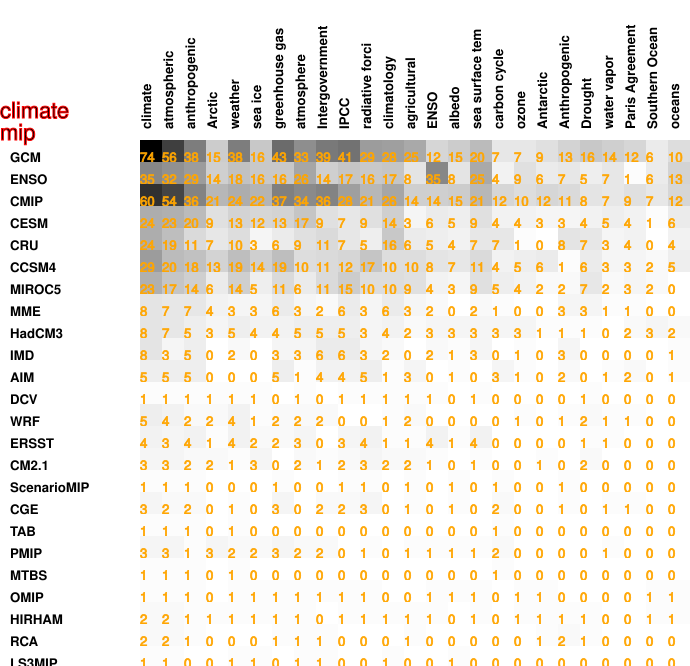

The file beside this chart, header and first rows:
74, 56, 38, 15, 38, 16, 43, 33, 39, 41, 29, 28, 25, 12, 15, 20, 7, 7, 9, 13, 16, 14, 12, 6
35, 32, 29, 14, 18, 16, 16, 26, 14, 17, 16, 17, 8, 35, 8, 25, 4, 9, 6, 7, 5, 7, 1, 6
60, 54, 36, 21, 24, 22, 37, 34, 36, 28, 21, 26, 14, 14, 15, 21, 12, 10, 12, 11, 8, 7, 9, 7
24, 23, 20, 9, 13, 12, 13, 17, 9, 7, 9, 14, 3, 6, 5, 9, 4, 4, 3, 3, 4, 5, 4, 1
24, 19, 11, 7, 10, 3, 6, 9, 11, 7, 5, 16, 6, 5, 4, 7, 7, 1, 0, 8, 7, 3, 4, 0
29, 20, 18, 13, 19, 14, 19, 10, 11, 12, 17, 10, 10, 8, 7, 11, 4, 5, 6, 1, 6, 3, 3, 2
23, 17, 14, 6, 14, 5, 11, 6, 11, 15, 10, 10, 9, 4, 3, 9, 5, 4, 2, 2, 7, 2, 3, 2
8, 7, 7, 4, 3, 3, 6, 3, 2, 6, 3, 6, 3, 2, 0, 2, 1, 0, 0, 3, 3, 1, 1, 0
8, 7, 5, 3, 5, 4, 4, 5, 5, 5, 3, 4, 2, 3, 3, 3, 3, 3, 1, 1, 1, 0, 2, 3
8, 3, 5, 0, 2, 0, 3, 3, 6, 6, 3, 2, 0, 2, 1, 3, 0, 1, 0, 3, 0, 0, 0, 0
5, 5, 5, 0, 0, 0, 5, 1, 4, 4, 5, 1, 3, 0, 1, 0, 3, 1, 0, 2, 0, 1, 2, 0
1, 1, 1, 1, 1, 1, 0, 1, 0, 1, 1, 1, 1, 1, 0, 1, 0, 0, 0, 0, 1, 0, 0, 0
5, 4, 2, 2, 4, 1, 2, 2, 2, 0, 0, 1, 2, 0, 0, 0, 0, 1, 0, 1, 2, 1, 1, 0
4, 3, 4, 1, 4, 2, 2, 3, 0, 3, 4, 1, 1, 4, 1, 4, 0, 0, 0, 0, 1, 1, 0, 0
3, 3, 2, 2, 1, 3, 0, 2, 1, 2, 3, 2, 2, 1, 0, 1, 0, 0, 1, 0, 2, 0, 0, 0
1, 1, 1, 0, 0, 0, 1, 0, 0, 1, 1, 0, 1, 0, 1, 0, 1, 0, 0, 1, 0, 0, 0, 0
3, 2, 2, 0, 1, 0, 3, 0, 2, 2, 3, 0, 1, 0, 1, 0, 2, 0, 0, 1, 0, 1, 1, 0
1, 1, 1, 0, 1, 0, 0, 0, 0, 0, 0, 0, 0, 0, 0, 0, 1, 0, 0, 0, 0, 0, 0, 0
3, 3, 1, 3, 2, 2, 3, 2, 2, 0, 1, 0, 1, 1, 1, 1, 2, 0, 0, 0, 0, 1, 0, 0
1, 1, 1, 0, 1, 0, 0, 0, 0, 0, 0, 0, 0, 0, 0, 0, 1, 0, 0, 0, 0, 0, 0, 0
1, 1, 1, 0, 1, 1, 1, 1, 1, 1, 1, 0, 0, 1, 1, 1, 0, 1, 1, 0, 0, 0, 0, 1
2, 2, 1, 1, 1, 1, 1, 1, 0, 1, 1, 1, 1, 1, 0, 1, 0, 1, 1, 1, 1, 0, 0, 1
2, 2, 1, 0, 0, 0, 1, 1, 1, 0, 0, 0, 1, 0, 0, 0, 0, 0, 1, 2, 1, 0, 0, 0
1, 1, 0, 0, 1, 1, 0, 1, 1, 0, 0, 1, 0, 0, 1, 0, 0, 0, 0, 0, 0, 0, 0, 0
2, 1, 1, 0, 1, 0, 1, 0, 0, 0, 0, 0, 1, 0, 0, 0, 0, 0, 0, 1, 1, 0, 1, 0
